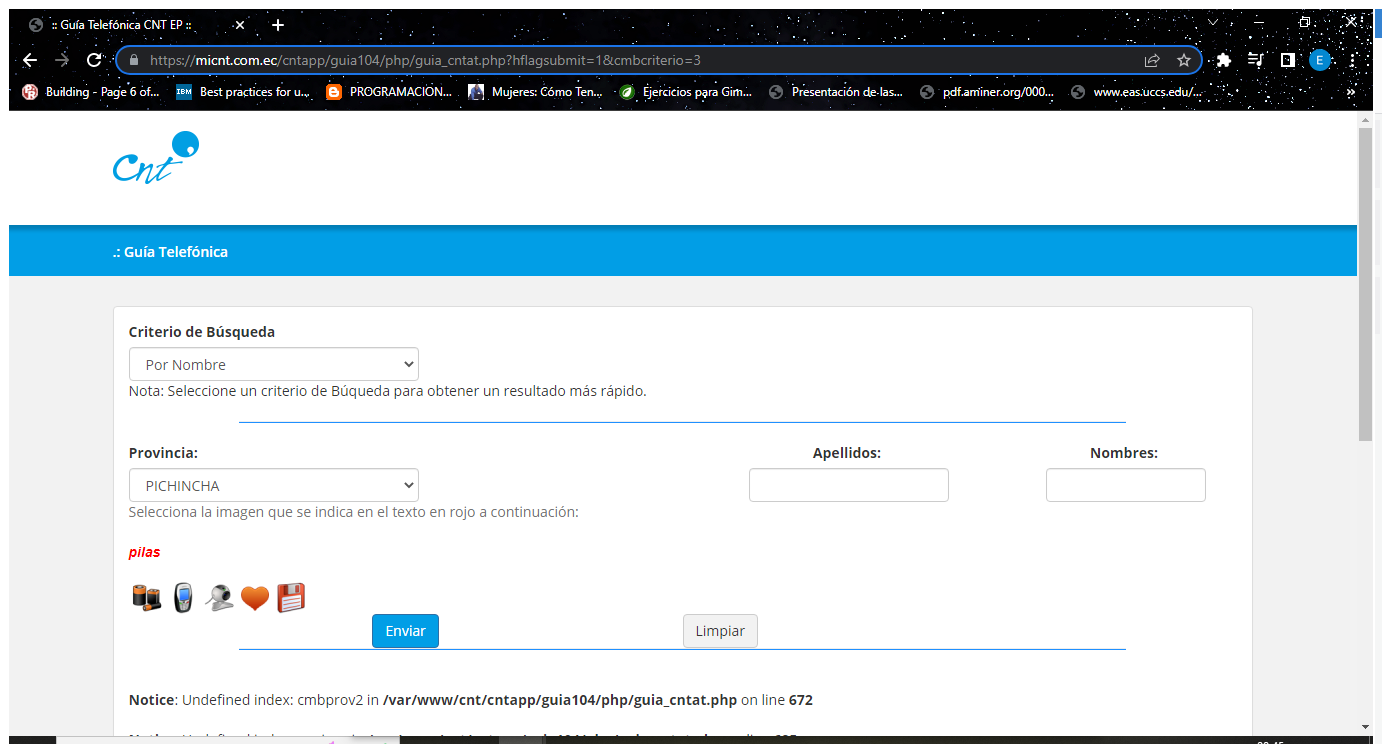
Task: Robotic Enterprise Framework
Workflow: InitAllApplications

Step 1: Use Browser Chrome: :: Guía Telefónica CNT EP :: in window ':: Guía Telefónica CNT EP ::' (chrome.exe)
